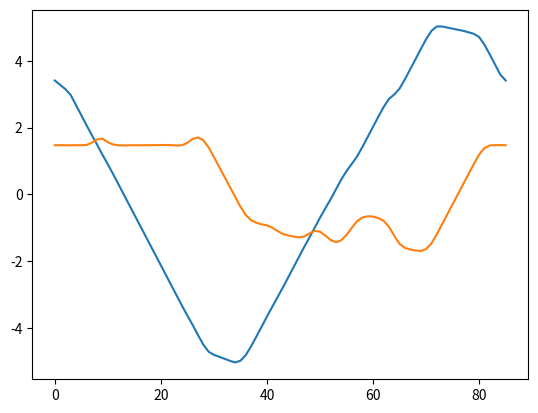

The matplotlib source for this figure:
from matplotlib import pyplot as plt


waypoints = [(3.408314959676616, 1.4717702850315393), (3.278316020965576, 1.471244990825653), (3.148323229010334, 1.4698760351357125), (2.974927544593811, 1.4680500030517578), (2.671554446220398, 1.4732159972190857), (2.3681689500808716, 1.4696124792099), (2.0653909444808973, 1.4793429970741272), (1.7702519893646231, 1.5481655001640322), (1.483372986316681, 1.6465474963188171), (1.1825209856033325, 1.665496051311493), (0.8996591567993164, 1.55953049659729), (0.6058058738708496, 1.493058979511261), (0.3036217987537384, 1.4668729901313782), (0.00022387993521988392, 1.4644305109977722), (-0.3031398057937622, 1.4698509573936462), (-0.6065511703491211, 1.4700390100479126), (-0.9099699556827545, 1.4700774550437927), (-1.2133870124816895, 1.4710184931755066), (-1.516803503036499, 1.472249984741211), (-1.8202179670333862, 1.4738149642944336), (-2.1236274242401123, 1.4759759902954102), (-2.427031993865967, 1.4785684943199158), (-2.7303649187088013, 1.472720980644226), (-3.0334941148757935, 1.4606574773788452), (-3.336466908454895, 1.4711779952049255), (-3.6301519870758057, 1.54459547996521), (-3.9102929830551147, 1.65993994474411), (-4.20968532562256, 1.703934550285339), (-4.496387481689454, 1.6192825436592089), (-4.708314418792725, 1.4057174921035767), (-4.802008390426635, 1.1188610196113604), (-4.860429525375366, 0.8211241662502311), (-4.920632362365723, 0.5237410515546799), (-4.97938084602356, 0.22606505453586578), (-5.031064033508301, -0.07268327847123146), (-4.979203701019287, -0.36956214904785156), (-4.809752941131592, -0.617946207523346), (-4.550312995910643, -0.7715703397989278), (-4.257645130157471, -0.8490209430456161), (-3.9584025144577026, -0.8976912498474121), (-3.6566635370254517, -0.9255106151103973), (-3.3626874685287476, -0.9994447827339172), (-3.0748790502548218, -1.0955036282539368), (-2.786156415939331, -1.1866423189640045), (-2.486029028892517, -1.2304852604866028), (-2.1842055320739746, -1.2615086436271667), (-1.8819324970245361, -1.2877083718776703), (-1.5803679823875427, -1.260584980249405), (-1.2913404703140259, -1.1709365844726562), (-0.9996453821659088, -1.0925500392913818), (-0.6984832286834717, -1.116917371749878), (-0.420046791434288, -1.2342189252376556), (-0.14777036756277084, -1.3665609955787659), (0.14819640666246414, -1.4308984875679016), (0.4421359449625015, -1.3735359907150269), (0.6987309455871582, -1.212949424982071), (0.9145341217517853, -1.0006998777389526), (1.1385363936424255, -0.7995848059654236), (1.4211704730987549, -0.6919995695352554), (1.7221534848213196, -0.6560808718204498), (2.024604022502899, -0.6640181243419647), (2.3245800733566284, -0.7095721513032913), (2.6152199506759644, -0.7918080240488052), (2.857451558113098, -0.9721536040306091), (2.9898489713668823, -1.240626037120819), (3.1674790382385254, -1.4824514985084534), (3.4428740739822388, -1.601032018661499), (3.7423360347747803, -1.6497185230255127), (4.044067859649658, -1.681160032749176), (4.347193956375122, -1.6917835474014282), (4.643414497375488, -1.6374415159225464), (4.8928515911102295, -1.4685439467430115), (5.023529529571533, -1.1997559666633606), (5.024764060974121, -0.8974809050559998), (4.991261959075928, -0.5959695875644686), (4.958872318267822, -0.29428809881210327), (4.9252283573150635, 0.007256770506501198), (4.894884347915649, 0.3091498017311096), (4.8511130809783936, 0.6092253923416138), (4.804372549057007, 0.9090217053890233), (4.708405017852783, 1.1938440203666687), (4.480142593383789, 1.3866339921951294), (4.187997817993164, 1.4637395143508911), (3.8851370811462402, 1.47393000125885), (3.5817264318466187, 1.472470998764038), (3.408314959676616, 1.4717702850315393)]


plt.plot(waypoints)